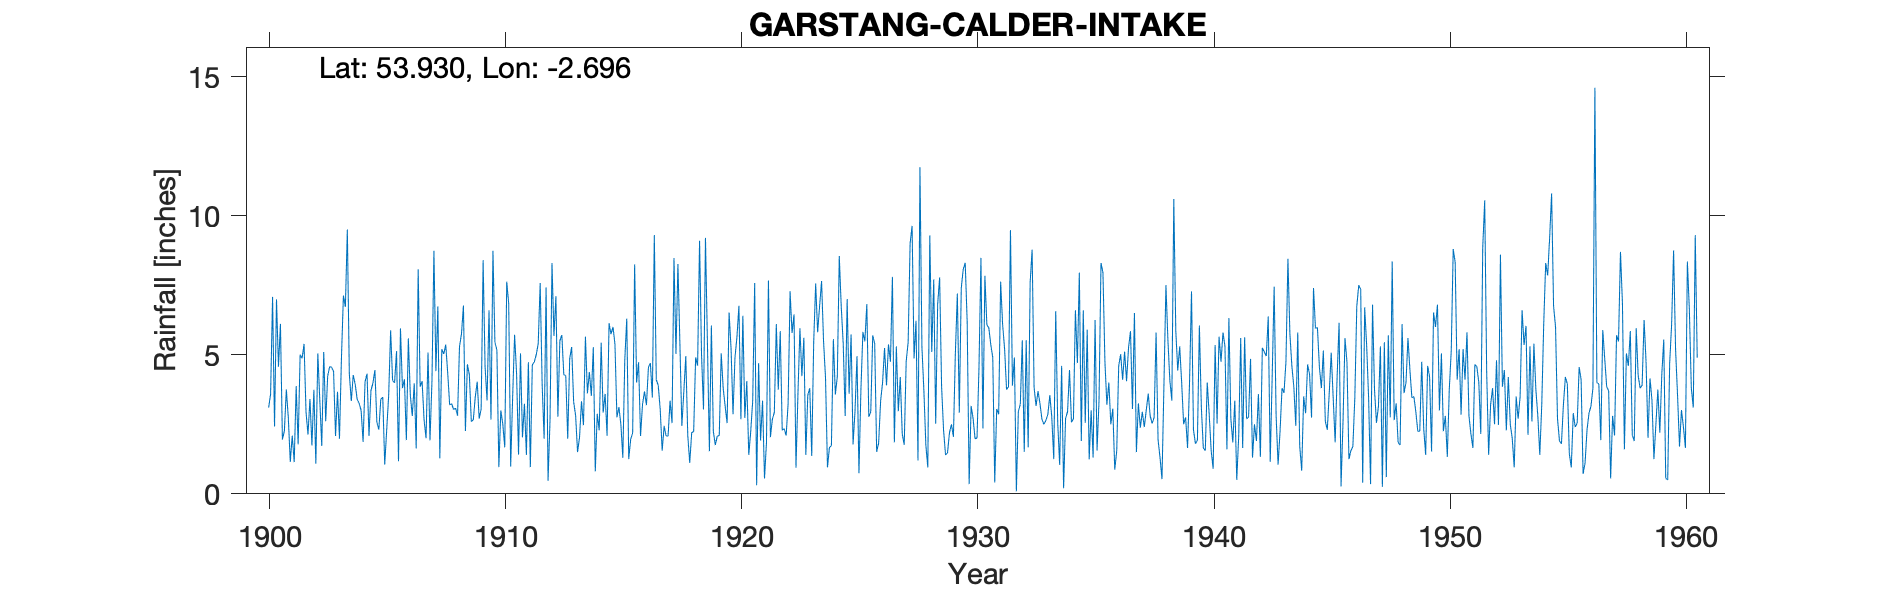

The data file committed next to this chart (first rows):
GARSTANG CALDER INTAKE, , , , , , , , , , , , , , , , , , , , , , , 
Grid ref, SD544484, Long, -2.696, Lat, 53.93, Elevation, 632, ft, , , , , , , , , , , , , , , 
Station no, 3061, , , , , , , , , , , , , , , , , , , , , , 
, 1900, 1901, 1902, 1903, 1904, 1905, 1906, 1907, 1908, 1909, 1910, 1911, 1912, 1913, 1914, 1915, 1916, 1917, 1918, 1919, 1920, 1921, 1922
January, , 1.95, 2.95, 4.57, 4.27, 2.58, 5.95, 2.65, 4.35, 2.6, 5.45, 1.41, 3.94, 4.25, 4.38, 6, 4, 3.03, 3.68, 5.4, 5.23, 7.58, 3.74
February, , 2.26, 2.13, 4.55, 3.93, 2.31, 3.8, 2, 3.2, 2.65, 5.17, 5.05, 1.98, 1.98, 3.52, 5.38, 4.73, 1.55, 4.95, 1.53, 2.86, 0.31, 5.85
March, , 3.75, 3.41, 4.4, 3.4, 3.4, 4.12, 5.08, 3.24, 3.48, 0.96, 2.03, 7.42, 4.86, 5.27, 2.75, 2.08, 2.44, 2.1, 6.05, 4.9, 4.7, 2.29
April, , 2.73, 1.74, 2.08, 3.25, 3.48, 1.93, 1.92, 3.03, 4.03, 3, 3.24, 0.47, 5.28, 0.81, 3.12, 3.21, 2.08, 1.11, 2.24, 5.65, 1.92, 2.34
May, , 1.15, 3.74, 3.67, 3, 1.05, 5.59, 4.04, 3.08, 2.7, 2.5, 1.4, 2.64, 3.31, 2.88, 2.51, 3.68, 2.08, 2.2, 1.75, 6.76, 3.35, 2.1
June, 3.1, 2.09, 1.08, 1.98, 1.87, 2.3, 3.55, 8.74, 2.81, 3.05, 1.67, 4.73, 8.3, 2.82, 2.28, 1.3, 3.19, 3.35, 2.24, 2.08, 2.68, 0.55, 3.24
July, 3.59, 1.14, 5.05, 4.87, 4.03, 3.53, 2.8, 4.41, 5.29, 8.4, 7.63, 0.96, 5.68, 1.5, 5.43, 4.82, 4.55, 2.54, 4.9, 2.09, 6.4, 1.85, 7.28
August, 7.08, 3.87, 3.37, 7.13, 4.32, 5.88, 3.97, 6.74, 5.75, 4.57, 6.85, 4.64, 7.1, 2.03, 2.92, 6.3, 4.7, 8.48, 4.61, 5.05, 2.73, 7.67, 5.78
September, 2.42, 1.78, 1.72, 6.72, 2.08, 4.07, 1.63, 1.28, 6.77, 3.36, 0.98, 4.74, 2.77, 3.33, 3.59, 1.25, 3.46, 5.03, 9.1, 3.8, 4.05, 2.04, 6.45
October, 6.99, 5, 5.1, 9.5, 3.71, 3.99, 8.07, 5.2, 2.26, 6.6, 3.46, 5, 5.5, 2.47, 2.09, 1.96, 9.3, 8.26, 5, 3.15, 1.4, 2.68, 0.94
November, 4.57, 4.87, 2.61, 4.32, 3.98, 5.13, 3.85, 5.03, 4.66, 2.67, 5.72, 5.4, 5.71, 5.65, 6.13, 2.19, 4.1, 5.41, 3.03, 2.54, 2.25, 2.93, 3.6
December, 6.11, 5.39, 4.23, 3.34, 4.45, 1.17, 4.05, 5.36, 4.28, 8.74, 4.33, 7.58, 4.29, 3.61, 5.74, 8.25, 3.9, 2.44, 9.2, 6.52, 3.34, 6.1, 5.95
Total, , 35.98, 37.13, 57.13, 42.29, 38.89, 49.31, 52.45, 48.72, 52.85, 47.72, 46.18, 55.8, 41.09, 45.04, 45.83, 50.9, 46.69, 52.12, 42.2, 48.25, 41.68, 49.56
1909 December - record notes 5" added fo…, , , , , , , , , , , , , , , , , , , , , , , 
